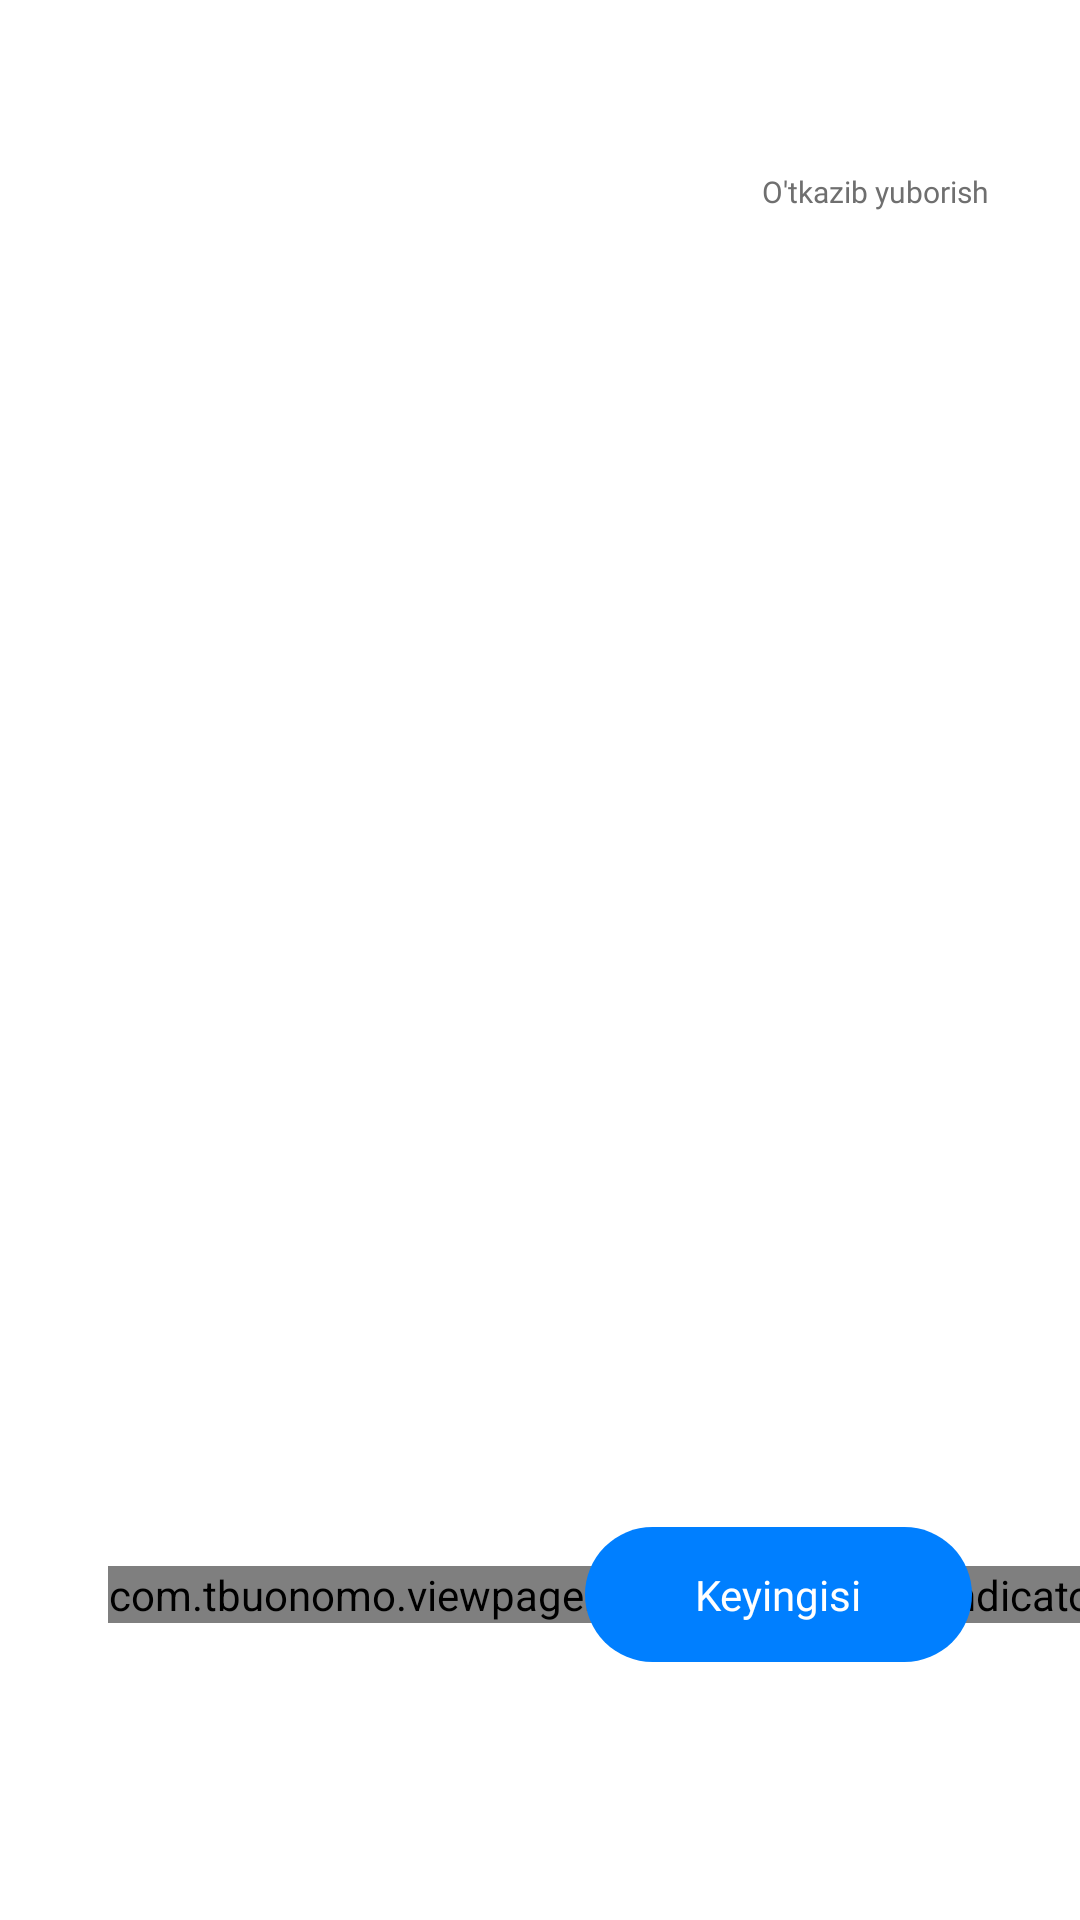

Layout XML and referenced resources for this Android screen:
<!-- AndroidManifest.xml: application theme Theme.Musofirlaruz -->
<!-- res/layout/view_pager_home.xml -->
<?xml version="1.0" encoding="utf-8"?>
<androidx.constraintlayout.widget.ConstraintLayout
    xmlns:android="http://schemas.android.com/apk/res/android"
    xmlns:app="http://schemas.android.com/apk/res-auto"
    android:layout_width="match_parent"
    android:layout_height="match_parent">

    <androidx.viewpager2.widget.ViewPager2
        android:id="@+id/view_pager"
        android:layout_width="match_parent"
        android:layout_height="match_parent" />

    <ImageView
        android:id="@+id/img2"
        android:layout_width="match_parent"
        android:layout_height="wrap_content"
        android:scaleX="@integer/material_motion_duration_long_1"
        android:src="@drawable/screen1_image2"
        app:layout_constraintLeft_toLeftOf="parent"
        app:layout_constraintRight_toRightOf="parent"
        app:layout_constraintTop_toTopOf="parent" />


    <TextView
        android:id="@+id/text1"
        android:layout_width="86dp"
        android:layout_height="15dp"
        android:layout_marginTop="57dp"
        android:layout_marginRight="20sp"
        android:fontFamily="@font/poppins_regular"
        android:text="@string/skip"
        android:textColor="#6F6F6F"
        android:textSize="10dp"
        app:layout_constraintRight_toRightOf="parent"
        app:layout_constraintTop_toTopOf="parent" />


    <com.tbuonomo.viewpagerdotsindicator.DotsIndicator
        android:id="@+id/dots_indicator"
        android:layout_width="wrap_content"
        android:layout_height="wrap_content"
        android:layout_marginLeft="36dp"
        android:layout_marginBottom="99dp"
        app:dotsColor="@color/def_dots_color"
        app:dotsCornerRadius="4dp"
        app:dotsSize="8dp"
        app:dotsSpacing="2dp"
        app:dotsWidthFactor="2.5"
        app:layout_constraintBottom_toBottomOf="parent"
        app:layout_constraintLeft_toLeftOf="parent"
        app:progressMode="true"
        app:selectedDotColor="@color/sel_dots_color" />

    <LinearLayout
        android:id="@+id/next_btn"
        android:layout_width="129dp"
        android:layout_height="45dp"
        android:layout_marginRight="36dp"
        android:background="@drawable/intro_next_btn"
        android:clickable="true"
        android:focusable="true"
        android:gravity="center"
        app:layout_constraintBottom_toBottomOf="@id/dots_indicator"
        app:layout_constraintRight_toRightOf="parent"
        app:layout_constraintTop_toTopOf="@id/dots_indicator">

        <TextView
            android:layout_width="wrap_content"
            android:layout_height="wrap_content"
            android:fontFamily="@font/poppins_semi_bold"
            android:text="@string/keyingisi"
            android:textColor="#FFFFFF" />

    </LinearLayout>


</androidx.constraintlayout.widget.ConstraintLayout>
<!-- resources referenced by this layout -->
<resources>
  <color name="def_dots_color">#797979</color>
  <color name="sel_dots_color">#007FFF</color>
  <!-- drawable intro_next_btn (drawable) -->
  <?xml version="1.0" encoding="utf-8"?>
  <selector xmlns:android="http://schemas.android.com/apk/res/android">
  
      <item android:state_pressed="true">
          <shape>
              <solid android:color="#F8215E9E" />
              <corners android:radius="22.5dp" />
          </shape>
      </item>
  
      <item>
          <shape>
              <solid android:color="#007FFF" />
              <corners android:radius="22.5dp" />
          </shape>
      </item>
  
  </selector>
  <!-- drawable screen1_image2: png bitmap (drawable, 7773 bytes) -->
  <string name="keyingisi">Keyingisi</string>
  <string name="skip">O\'tkazib yuborish</string>
  <style name="Theme.Musofirlaruz" parent="Theme.MaterialComponents.DayNight.NoActionBar">
          
          <item name="colorPrimary">@color/purple_500</item>
          <item name="colorPrimaryVariant">@color/purple_700</item>
          <item name="colorOnPrimary">@color/white</item>
          
          <item name="colorSecondary">@color/teal_200</item>
          <item name="colorSecondaryVariant">@color/teal_700</item>
          <item name="colorOnSecondary">@color/black</item>
          
          <item name="android:statusBarColor" tools:targetApi="l">@color/black</item>
          
  
      </style>
  <color name="purple_500">#FF6200EE</color>
  <color name="purple_700">#FF3700B3</color>
  <color name="white">#FFFFFFFF</color>
  <color name="teal_200">#FF03DAC5</color>
  <color name="teal_700">#FF018786</color>
  <color name="black">#FF000000</color>
</resources>
